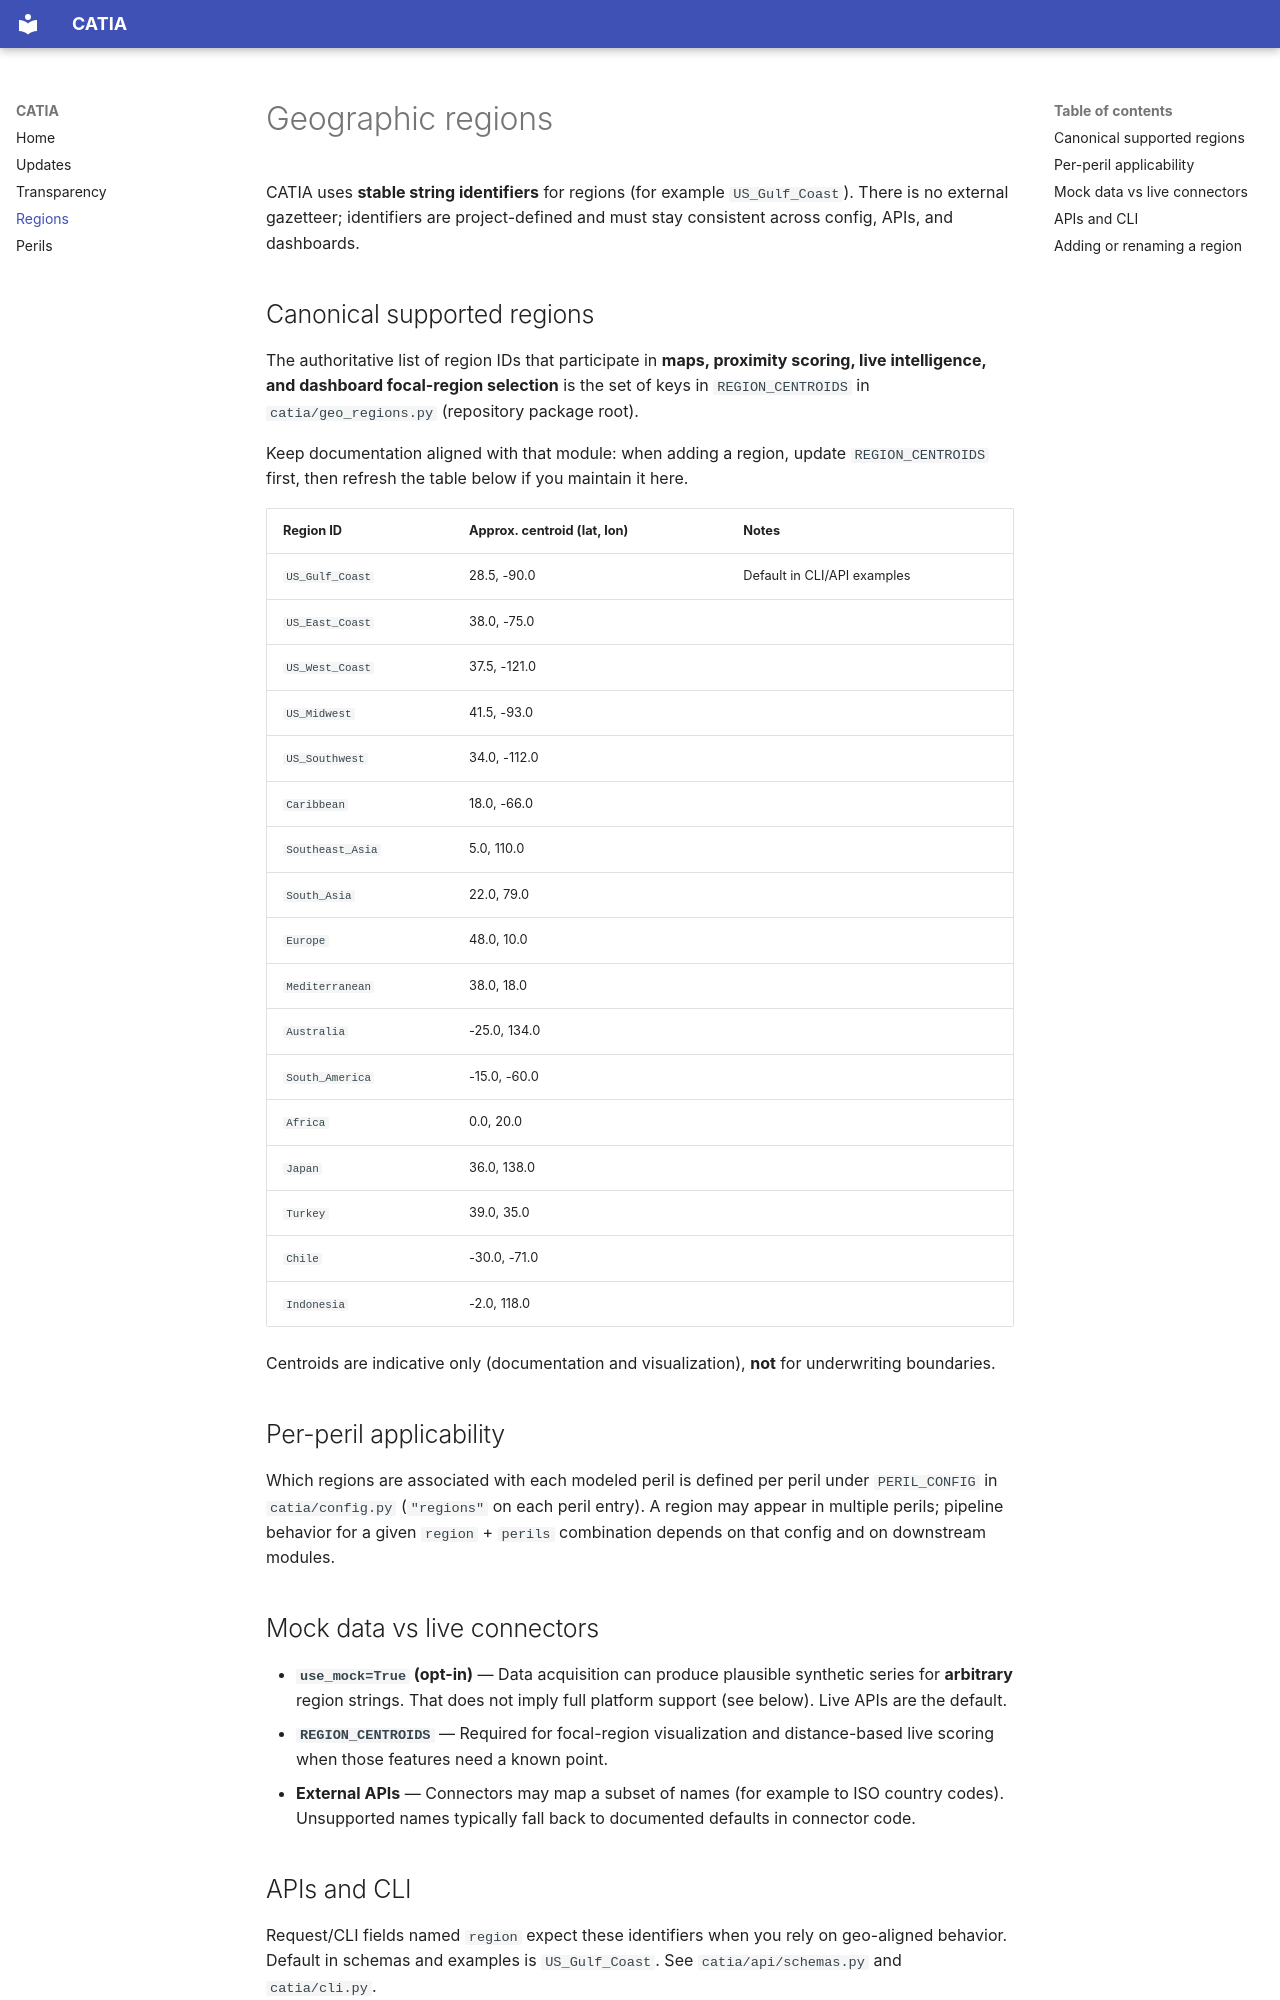

repository: NickEinstein1/CATIA · page: regions/index.html · generator: mkdocs

# Geographic regions

CATIA uses **stable string identifiers** for regions (for example `US_Gulf_Coast`). There is no external gazetteer; identifiers are project-defined and must stay consistent across config, APIs, and dashboards.

## Canonical supported regions

The authoritative list of region IDs that participate in **maps, proximity scoring, live intelligence, and dashboard focal-region selection** is the set of keys in `REGION_CENTROIDS` in `catia/geo_regions.py` (repository package root).

Keep documentation aligned with that module: when adding a region, update `REGION_CENTROIDS` first, then refresh the table below if you maintain it here.

| Region ID | Approx. centroid (lat, lon) | Notes |
|-----------|-------------------------------|--------|
| `US_Gulf_Coast` | 28.5, -90.0 | Default in CLI/API examples |
| `US_East_Coast` | 38.0, -75.0 | |
| `US_West_Coast` | 37.5, -121.0 | |
| `US_Midwest` | 41.5, -93.0 | |
| `US_Southwest` | 34.0, -112.0 | |
| `Caribbean` | 18.0, -66.0 | |
| `Southeast_Asia` | 5.0, 110.0 | |
| `South_Asia` | 22.0, 79.0 | |
| `Europe` | 48.0, 10.0 | |
| `Mediterranean` | 38.0, 18.0 | |
| `Australia` | -25.0, 134.0 | |
| `South_America` | -15.0, -60.0 | |
| `Africa` | 0.0, 20.0 | |
| `Japan` | 36.0, 138.0 | |
| `Turkey` | 39.0, 35.0 | |
| `Chile` | -30.0, -71.0 | |
| `Indonesia` | -2.0, 118.0 | |

Centroids are indicative only (documentation and visualization), **not** for underwriting boundaries.

## Per-peril applicability

Which regions are associated with each modeled peril is defined per peril under `PERIL_CONFIG` in `catia/config.py` (`"regions"` on each peril entry). A region may appear in multiple perils; pipeline behavior for a given `region` + `perils` combination depends on that config and on downstream modules.

## Mock data vs live connectors

- **`use_mock=True` (opt-in)** — Data acquisition can produce plausible synthetic series for **arbitrary** region strings. That does not imply full platform support (see below). Live APIs are the default.
- **`REGION_CENTROIDS`** — Required for focal-region visualization and distance-based live scoring when those features need a known point.
- **External APIs** — Connectors may map a subset of names (for example to ISO country codes). Unsupported names typically fall back to documented defaults in connector code.
